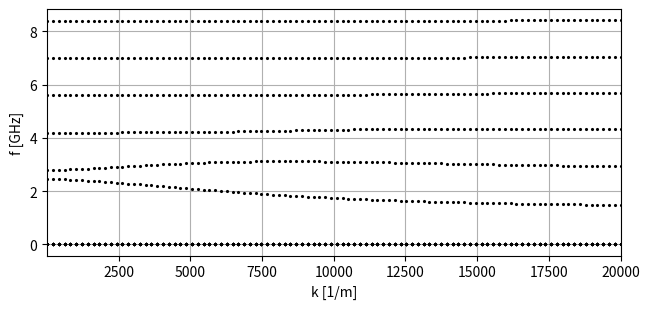

Write Python code to recreate this figure.
"""
Author: J. K. de Wit

This code computes Bernstein wave dispersion relations in a homogeneous plasma
(electrostatic, perpendicular limit) using a linear eigenvalue problem in ω².
For each species ξ and harmonic n=1..Nξ, one auxiliary variable u_{ξn} is
introduced, yielding the EVP:

(W + A) X = ω² X

whose eigenvalues approximate ω² for a given wavenumber.

"""

import numpy as np
import scipy.constants as sc
from scipy.special import ive
from numpy.linalg import eig
import matplotlib.pyplot as plt


# Helper functions for characteristic frequencies and velocities.
def wp2_f(n_m3, q_C, m_kg):
    return n_m3 * q_C * q_C / (sc.epsilon_0 * m_kg)


def wc_abs_f(B_T, q_C, m_kg):
    return abs(q_C * B_T / m_kg)


def vth_f(T_eV, m_kg):
    return np.sqrt(2.0 * T_eV * sc.e / m_kg)


# Computes the EVP in ω²
def ebw_evp_multispecies(B_T, species, k_perp, harmonics):
    if isinstance(harmonics, int):
        Nmap = {sp["name"]: int(harmonics) for sp in species}
    elif isinstance(harmonics, dict):
        Nmap = {sp["name"]: int(harmonics[sp["name"]]) for sp in species}
    else:
        raise TypeError("harmonics must be int or dict")

    pairs = []
    for sp in species:
        for n in range(1, Nmap[sp["name"]] + 1):
            pairs.append((sp, n))

    M = len(pairs)

    Wdiag = np.zeros(M, dtype=np.float64)
    a_vec = np.zeros(M, dtype=np.float64)

    k = float(k_perp)
    for j, (sp, n) in enumerate(pairs):
        n_m3 = float(sp["n_m3"])
        T_eV = float(sp["T_eV"])
        q_C = float(sp["q_C"])
        m_kg = float(sp["m_kg"])

        wp2 = wp2_f(n_m3, q_C, m_kg)
        wc = wc_abs_f(B_T, q_C, m_kg)
        vth = vth_f(T_eV, m_kg)

        rhoL = vth / wc if wc > 0.0 else np.inf
        lam = 0.5 * (k * rhoL) ** 2

        Wdiag[j] = (float(n) * wc) ** 2

        if lam > 0.0 and np.isfinite(lam):
            a_vec[j] = 2.0 * wp2 * (n ** 2) * ive(n, lam) / lam
        else:
            a_vec[j] = 0.0

    W = np.diag(Wdiag)
    A = np.outer(a_vec, np.ones(M, dtype=np.float64))

    Mmat = W + A
    w2, V = eig(Mmat)

    meta = {
        "pairs": [(sp["name"], int(n)) for (sp, n) in pairs],
        "Wdiag": Wdiag,
        "a_vec": a_vec,
    }
    return w2, V, meta


# The main function where the plasma parameters are defined.
def main():
    B_T = 0.05
    Te_eV = 5.0
    Ti_eV = 5.0
    ne_m3 = 5e16
    ni_m3 = 5e16

    species = [
        {"name": "e", "n_m3": ne_m3, "T_eV": Te_eV, "q_C": -sc.e, "m_kg": sc.m_e},
        {"name": "i", "n_m3": ni_m3, "T_eV": Ti_eV, "q_C": +sc.e, "m_kg": sc.m_p},
    ]

    harmonics = {"e": 6, "i": 25}

    k_min = 10
    k_max = 2.0e4
    Nk = 100
    k_list = np.linspace(k_max, k_min, Nk)

    fig, ax = plt.subplots(figsize=(6.6, 3.2))

    for k in k_list:
        w2, V, meta = ebw_evp_multispecies(B_T, species, k, harmonics)

        # Keep only real and positive roots
        w2_real = np.real(w2)
        m = np.isfinite(w2_real) & (w2_real > 0.0)

        f = np.sqrt(w2_real[m]) / (2.0 * np.pi)
        ax.plot(np.full(np.count_nonzero(m), k), f / 1e9, ".", ms=2.5, color="k")

    ax.grid(True)
    ax.set_xlabel("k [1/m]")
    ax.set_ylabel("f [GHz]")
    ax.set_xlim(k_min, k_max)
    fig.tight_layout()
    plt.show()


if __name__ == "__main__":
    main()
